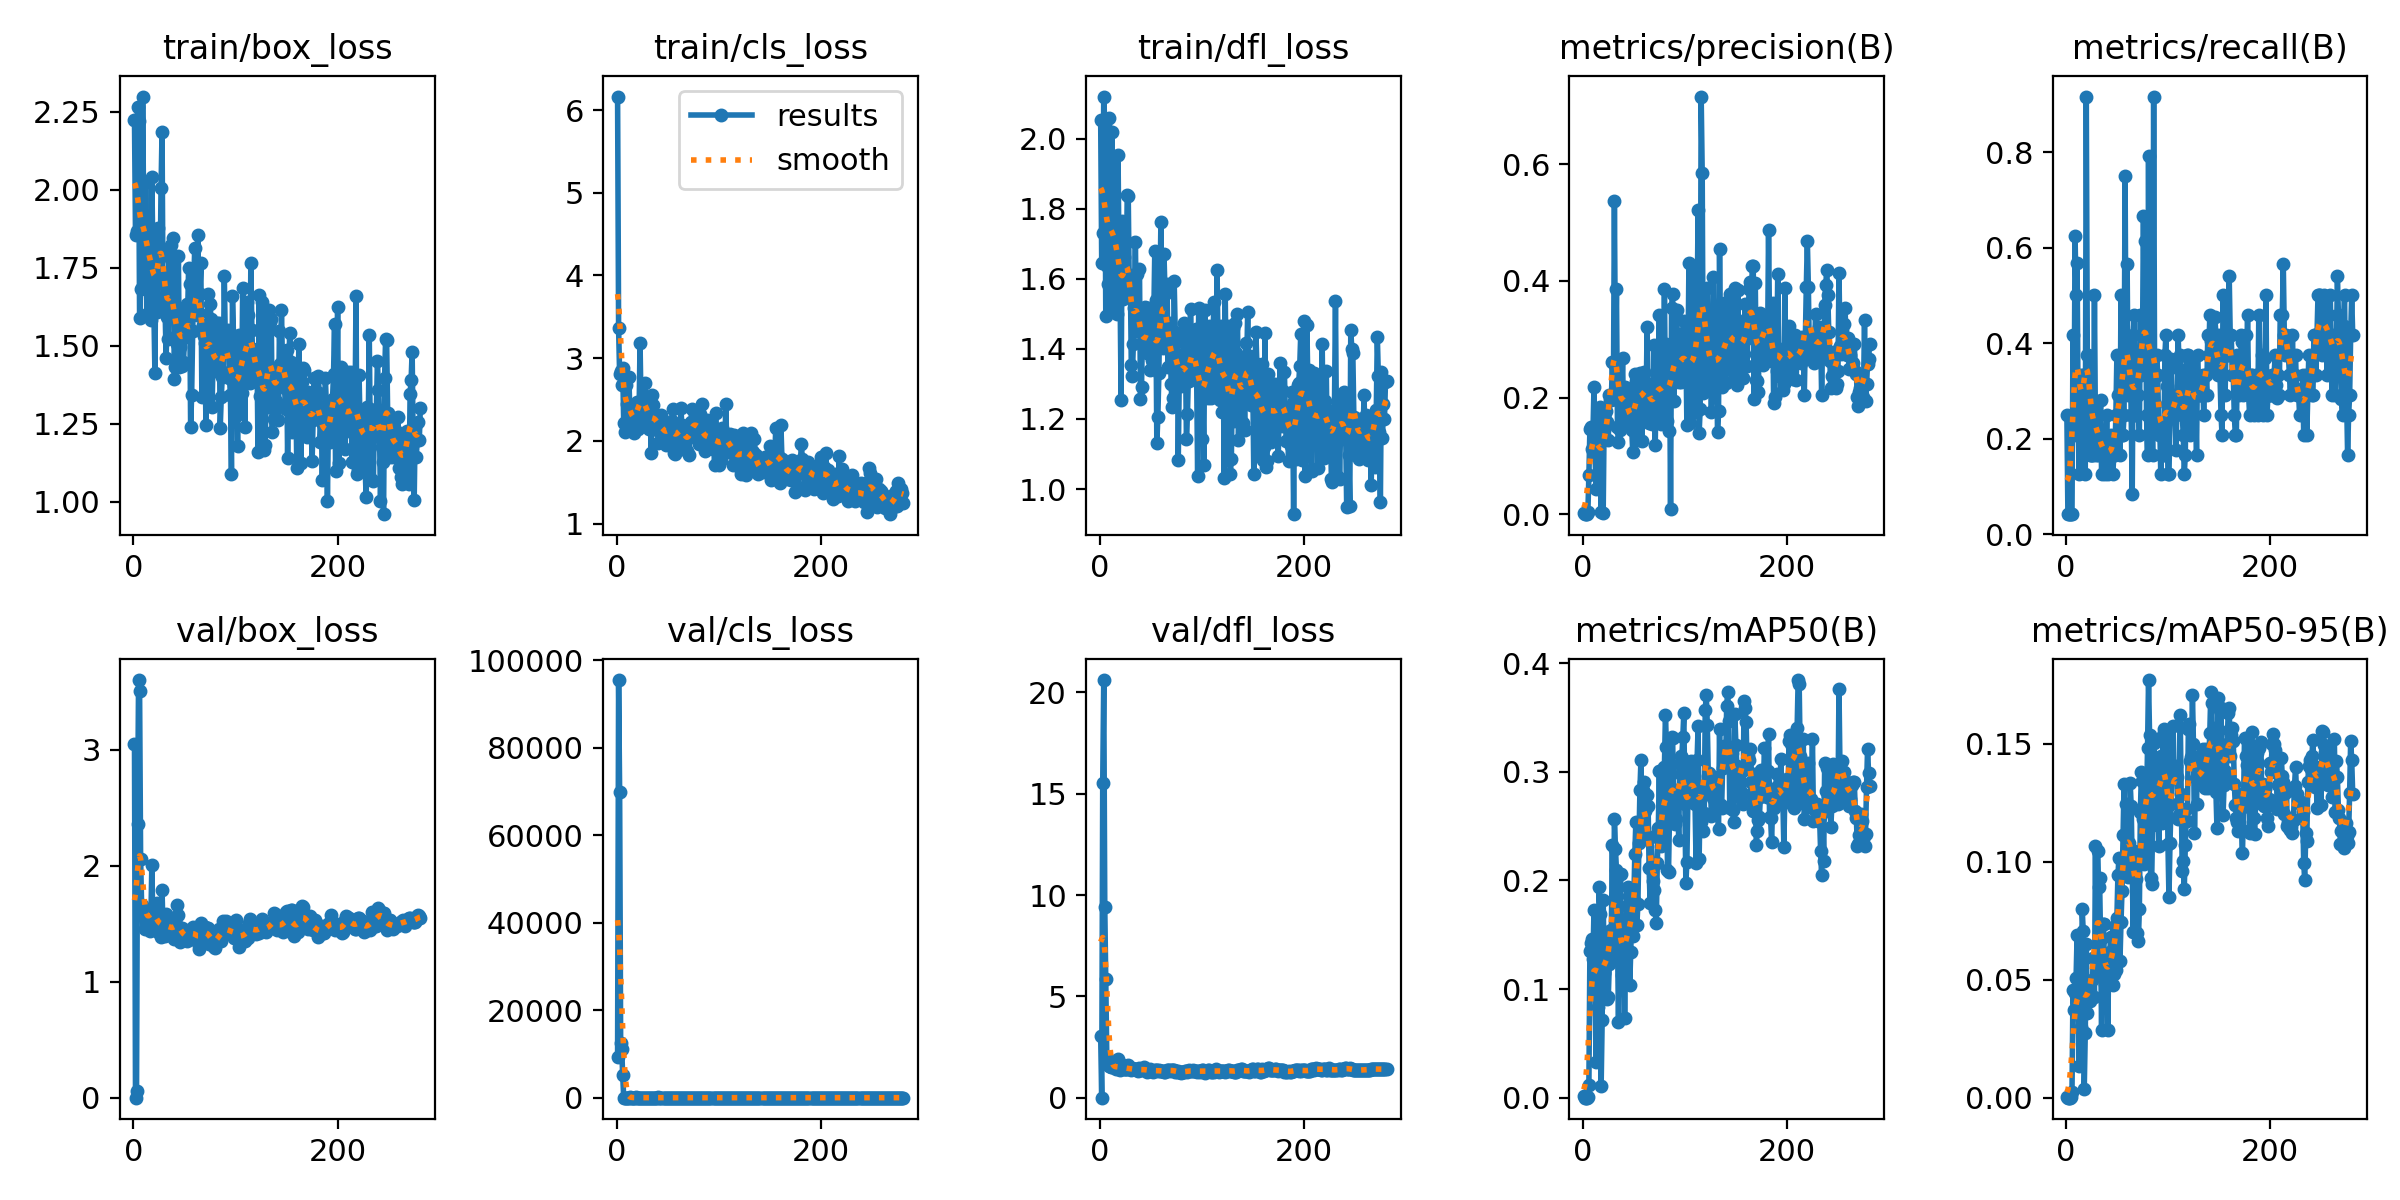

Source data for this figure (header and first rows):
epoch, time, train/box_loss, train/cls_loss, train/dfl_loss, metrics/precision(B), metrics/recall(B), metrics/mAP50(B), metrics/mAP50-95(B), val/box_loss, val/cls_loss, val/dfl_loss, lr/pg0, lr/pg1, lr/pg2
1, 13.68, 2.223, 6.164, 2.052, 0.00226, 0.25, 0.0015, 0.0004, 3.048, 9242, 3.036, 0.0707, 0.003256, 0.003256
2, 25.75, 1.854, 3.362, 1.644, 0.00026, 0.04167, 0.00014, 1e-05, 0, 95426, 0, 0.04068, 0.006567, 0.006567
3, 38.07, 1.867, 2.803, 1.731, 0.00026, 0.04167, 0.00014, 1e-05, 0.05725, 69891, 15.52, 0.01063, 0.009857, 0.009857
4, 50.55, 2.264, 2.843, 2.12, 0.00026, 0.04167, 0.00014, 1e-05, 2.358, 12401, 20.61, 0.009901, 0.009901, 0.009901
5, 62.97, 2.222, 2.681, 2.041, 0.00365, 0.04167, 0.00105, 0.00027, 3.601, 11192, 9.402, 0.009868, 0.009868, 0.009868
6, 75.33, 1.588, 2.876, 1.493, 0.06667, 0.04167, 0.01167, 0.00253, 3.503, 5182, 5.87, 0.009835, 0.009835, 0.009835
7, 88.18, 1.682, 2.22, 1.637, 0.1469, 0.4167, 0.1353, 0.04572, 2.062, 8.68, 1.964, 0.009802, 0.009802, 0.009802
8, 101.2, 1.686, 2.103, 1.584, 0.15, 0.2083, 0.1422, 0.03715, 1.657, 10.66, 1.679, 0.009769, 0.009769, 0.009769
9, 114.1, 2.299, 2.672, 2.059, 0.1115, 0.625, 0.146, 0.04436, 1.602, 22.68, 1.54, 0.009736, 0.009736, 0.009736
10, 126.5, 1.92, 2.444, 1.722, 0.1409, 0.5, 0.1277, 0.05051, 1.559, 41.34, 1.559, 0.009703, 0.009703, 0.009703
11, 139.4, 1.785, 2.366, 1.517, 0.2174, 0.5674, 0.1729, 0.06882, 1.455, 4.865, 1.498, 0.00967, 0.00967, 0.00967
12, 152.4, 2.026, 2.776, 2.02, 0.1056, 0.25, 0.1049, 0.03693, 1.514, 3.817, 1.5, 0.009637, 0.009637, 0.009637
13, 164.8, 1.602, 2.385, 1.583, 0.04275, 0.125, 0.03263, 0.01325, 1.535, 189.8, 1.539, 0.009604, 0.009604, 0.009604
14, 177.9, 1.767, 2.187, 1.762, 0.157, 0.2917, 0.1419, 0.0469, 1.582, 9.753, 1.564, 0.009571, 0.009571, 0.009571
15, 190.8, 1.828, 2.185, 1.674, 0.09778, 0.3333, 0.08317, 0.03004, 1.552, 17.06, 1.508, 0.009538, 0.009538, 0.009538
16, 203.7, 1.842, 2.323, 1.769, 0.1452, 0.2083, 0.1936, 0.0799, 1.435, 3.365, 1.404, 0.009505, 0.009505, 0.009505
17, 216.7, 1.584, 2.091, 1.5, 0.1847, 0.3333, 0.169, 0.07055, 1.515, 2.882, 1.455, 0.009472, 0.009472, 0.009472
18, 229.2, 2.04, 2.254, 1.954, 0.0048, 0.1667, 0.01127, 0.00374, 2.003, 5.151, 1.888, 0.009439, 0.009439, 0.009439
19, 241.9, 1.797, 2.295, 1.647, 0.1458, 0.125, 0.07136, 0.02729, 1.534, 49.87, 1.401, 0.009406, 0.009406, 0.009406
20, 254.3, 1.617, 2.468, 1.563, 0.00213, 0.9167, 0.1822, 0.06527, 1.495, 3.009, 1.388, 0.009373, 0.009373, 0.009373
21, 266.8, 1.413, 2.14, 1.253, 0.1709, 0.375, 0.1149, 0.03595, 1.536, 6.438, 1.471, 0.00934, 0.00934, 0.00934
22, 279.3, 1.82, 2.294, 1.766, 0.1492, 0.375, 0.1525, 0.04653, 1.571, 3.619, 1.555, 0.009307, 0.009307, 0.009307
23, 291.9, 1.607, 3.186, 1.543, 0.1772, 0.2917, 0.1512, 0.04706, 1.677, 3.363, 1.624, 0.009274, 0.009274, 0.009274
24, 304.3, 1.878, 2.398, 1.661, 0.1588, 0.1667, 0.09074, 0.04082, 1.428, 7.77, 1.396, 0.009241, 0.009241, 0.009241
25, 317.1, 1.777, 2.406, 1.607, 0.1275, 0.1667, 0.09281, 0.04255, 1.436, 3.921, 1.395, 0.009208, 0.009208, 0.009208
26, 329.6, 1.702, 2.264, 1.578, 0.2052, 0.1667, 0.1231, 0.04976, 1.465, 8.151, 1.403, 0.009175, 0.009175, 0.009175
27, 342.2, 2.005, 2.462, 1.838, 0.1955, 0.1667, 0.1431, 0.0592, 1.388, 3.075, 1.415, 0.009142, 0.009142, 0.009142
28, 354.8, 2.187, 2.698, 1.836, 0.1957, 0.5, 0.1542, 0.04259, 1.793, 2.686, 1.603, 0.009109, 0.009109, 0.009109
29, 367.4, 1.623, 2.387, 1.565, 0.2611, 0.2083, 0.2324, 0.1066, 1.419, 3.155, 1.446, 0.009076, 0.009076, 0.009076
30, 380.4, 1.72, 2.443, 1.612, 0.1977, 0.1667, 0.1322, 0.05137, 1.41, 4.755, 1.392, 0.009043, 0.009043, 0.009043
31, 393.1, 1.614, 2.367, 1.353, 0.537, 0.1667, 0.2565, 0.1043, 1.39, 2.491, 1.369, 0.00901, 0.00901, 0.00901
32, 406, 1.462, 2.141, 1.324, 0.2554, 0.2146, 0.2292, 0.0891, 1.58, 2.405, 1.442, 0.008977, 0.008977, 0.008977
33, 418.5, 1.591, 2.231, 1.413, 0.3857, 0.1667, 0.21, 0.09309, 1.521, 4.386, 1.396, 0.008944, 0.008944, 0.008944
34, 431, 1.521, 1.853, 1.518, 0.1505, 0.2806, 0.1497, 0.06702, 1.443, 3.74, 1.391, 0.008911, 0.008911, 0.008911
35, 443.6, 1.798, 2.554, 1.706, 0.1238, 0.125, 0.07021, 0.0285, 1.47, 10.9, 1.399, 0.008878, 0.008878, 0.008878
36, 456.1, 1.621, 2.436, 1.451, 0.1447, 0.2083, 0.1618, 0.07375, 1.487, 3.233, 1.396, 0.008845, 0.008845, 0.008845
37, 468.6, 1.822, 2.298, 1.614, 0.2032, 0.1667, 0.206, 0.07349, 1.457, 4.482, 1.375, 0.008812, 0.008812, 0.008812
38, 481.1, 1.707, 2.288, 1.507, 0.1907, 0.125, 0.1134, 0.04802, 1.412, 3.835, 1.336, 0.008779, 0.008779, 0.008779
39, 493.6, 1.844, 2.308, 1.629, 0.2677, 0.1667, 0.1347, 0.05456, 1.547, 2.874, 1.456, 0.008746, 0.008746, 0.008746
40, 506.1, 1.394, 2.131, 1.257, 0.1567, 0.25, 0.1403, 0.05852, 1.364, 9.279, 1.348, 0.008713, 0.008713, 0.008713
41, 518.6, 1.432, 1.976, 1.292, 0.218, 0.125, 0.0733, 0.0287, 1.429, 46.32, 1.35, 0.00868, 0.00868, 0.00868
42, 531.6, 1.53, 2.239, 1.462, 0.1801, 0.1667, 0.1318, 0.056, 1.5, 10.3, 1.407, 0.008647, 0.008647, 0.008647
43, 544.2, 1.507, 2.274, 1.448, 0.2061, 0.1667, 0.1766, 0.06177, 1.664, 2.38, 1.494, 0.008614, 0.008614, 0.008614
44, 556.8, 1.787, 2.313, 1.519, 0.1769, 0.2083, 0.1944, 0.06822, 1.574, 2.207, 1.429, 0.008581, 0.008581, 0.008581
45, 569.3, 1.431, 2.005, 1.398, 0.1898, 0.1667, 0.186, 0.06793, 1.441, 2.693, 1.351, 0.008548, 0.008548, 0.008548
46, 581.9, 1.495, 2.16, 1.388, 0.1703, 0.125, 0.1036, 0.04792, 1.34, 4.956, 1.281, 0.008515, 0.008515, 0.008515
47, 594.6, 1.603, 2.166, 1.516, 0.1604, 0.1667, 0.1345, 0.05246, 1.371, 5.782, 1.329, 0.008482, 0.008482, 0.008482
48, 607.1, 1.436, 1.946, 1.419, 0.1446, 0.1667, 0.1728, 0.07272, 1.465, 2.542, 1.37, 0.008449, 0.008449, 0.008449
49, 619.6, 1.447, 2.026, 1.34, 0.1066, 0.25, 0.1491, 0.0543, 1.456, 2.707, 1.401, 0.008416, 0.008416, 0.008416
50, 632.1, 1.528, 2.198, 1.481, 0.1529, 0.375, 0.1817, 0.07631, 1.381, 8.266, 1.336, 0.008383, 0.008383, 0.008383
51, 644.8, 1.55, 2.127, 1.368, 0.2409, 0.2909, 0.2244, 0.09425, 1.38, 4.538, 1.31, 0.00835, 0.00835, 0.00835
52, 657.3, 1.634, 2.189, 1.363, 0.2291, 0.2083, 0.2535, 0.1016, 1.355, 3.774, 1.284, 0.008317, 0.008317, 0.008317
53, 669.7, 1.589, 2.108, 1.485, 0.2333, 0.1667, 0.1588, 0.05775, 1.372, 5.149, 1.332, 0.008284, 0.008284, 0.008284
54, 682.3, 1.749, 2.243, 1.68, 0.1276, 0.5, 0.1781, 0.07429, 1.424, 4.37, 1.353, 0.008251, 0.008251, 0.008251
55, 694.8, 1.698, 2.384, 1.538, 0.2132, 0.2083, 0.2344, 0.08765, 1.433, 2.472, 1.374, 0.008218, 0.008218, 0.008218
56, 707.2, 1.238, 1.85, 1.131, 0.2421, 0.2083, 0.2834, 0.1113, 1.39, 2.192, 1.346, 0.008185, 0.008185, 0.008185
57, 720.2, 1.343, 1.841, 1.206, 0.2261, 0.25, 0.3107, 0.1328, 1.385, 3.294, 1.308, 0.008152, 0.008152, 0.008152
58, 733.4, 1.547, 2.003, 1.331, 0.1256, 0.75, 0.2405, 0.09775, 1.468, 2.218, 1.344, 0.008119, 0.008119, 0.008119
59, 746.1, 1.695, 2.168, 1.561, 0.2069, 0.3333, 0.2837, 0.1243, 1.426, 2.791, 1.316, 0.008086, 0.008086, 0.008086
60, 758.6, 1.812, 2.189, 1.761, 0.2446, 0.5667, 0.2904, 0.09907, 1.429, 3.538, 1.33, 0.008053, 0.008053, 0.008053
... 221 more rows
